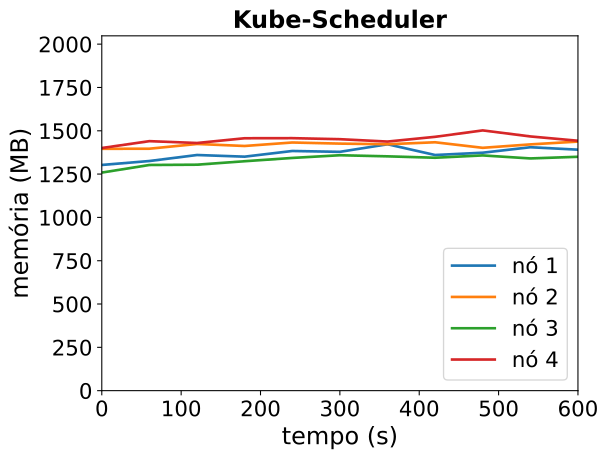

The file beside this chart, header and first rows:
timestamp, ppgcc-m02_pod_amount, ppgcc-m02_memory, ppgcc-m02_cpu, ppgcc-m03_pod_amount, ppgcc-m03_memory, ppgcc-m03_cpu, ppgcc-m04_pod_amount, ppgcc-m04_memory, ppgcc-m04_cpu, ppgcc-m05_pod_amount, ppgcc-m05_memory, ppgcc-m05_cpu
0, 5, 1334036, 539961768, 5, 1429376, 716240483, 5, 1288980, 443055096, 5, 1434160, 846122408
60, 5, 1357268, 590774380, 5, 1430036, 687289979, 5, 1333860, 435300655, 5, 1474684, 823320848
120, 5, 1392776, 547754205, 5, 1458020, 757780573, 5, 1335576, 426849945, 5, 1463728, 813616423
180, 5, 1383008, 536072623, 5, 1446140, 682758605, 5, 1356036, 458151090, 5, 1491844, 842048713
240, 5, 1416536, 570426236, 5, 1466732, 668860446, 5, 1375440, 472829348, 5, 1492372, 817721650
300, 5, 1411520, 559297620, 5, 1460132, 721049689, 5, 1391412, 489765476, 5, 1486300, 765484038
360, 5, 1456268, 611480073, 5, 1456436, 693178617, 5, 1384944, 443058139, 5, 1472176, 776594427
420, 5, 1392776, 556875346, 5, 1468052, 701055666, 5, 1376628, 447346021, 5, 1500292, 854581462
480, 5, 1406372, 540838025, 5, 1435316, 676946886, 5, 1390356, 535308286, 5, 1538176, 784051281
540, 5, 1438712, 583616395, 5, 1455512, 699351327, 5, 1372536, 441909619, 5, 1502536, 818688131
600, 5, 1424324, 583370471, 5, 1472144, 734461243, 5, 1382304, 432707705, 5, 1477060, 793400522
